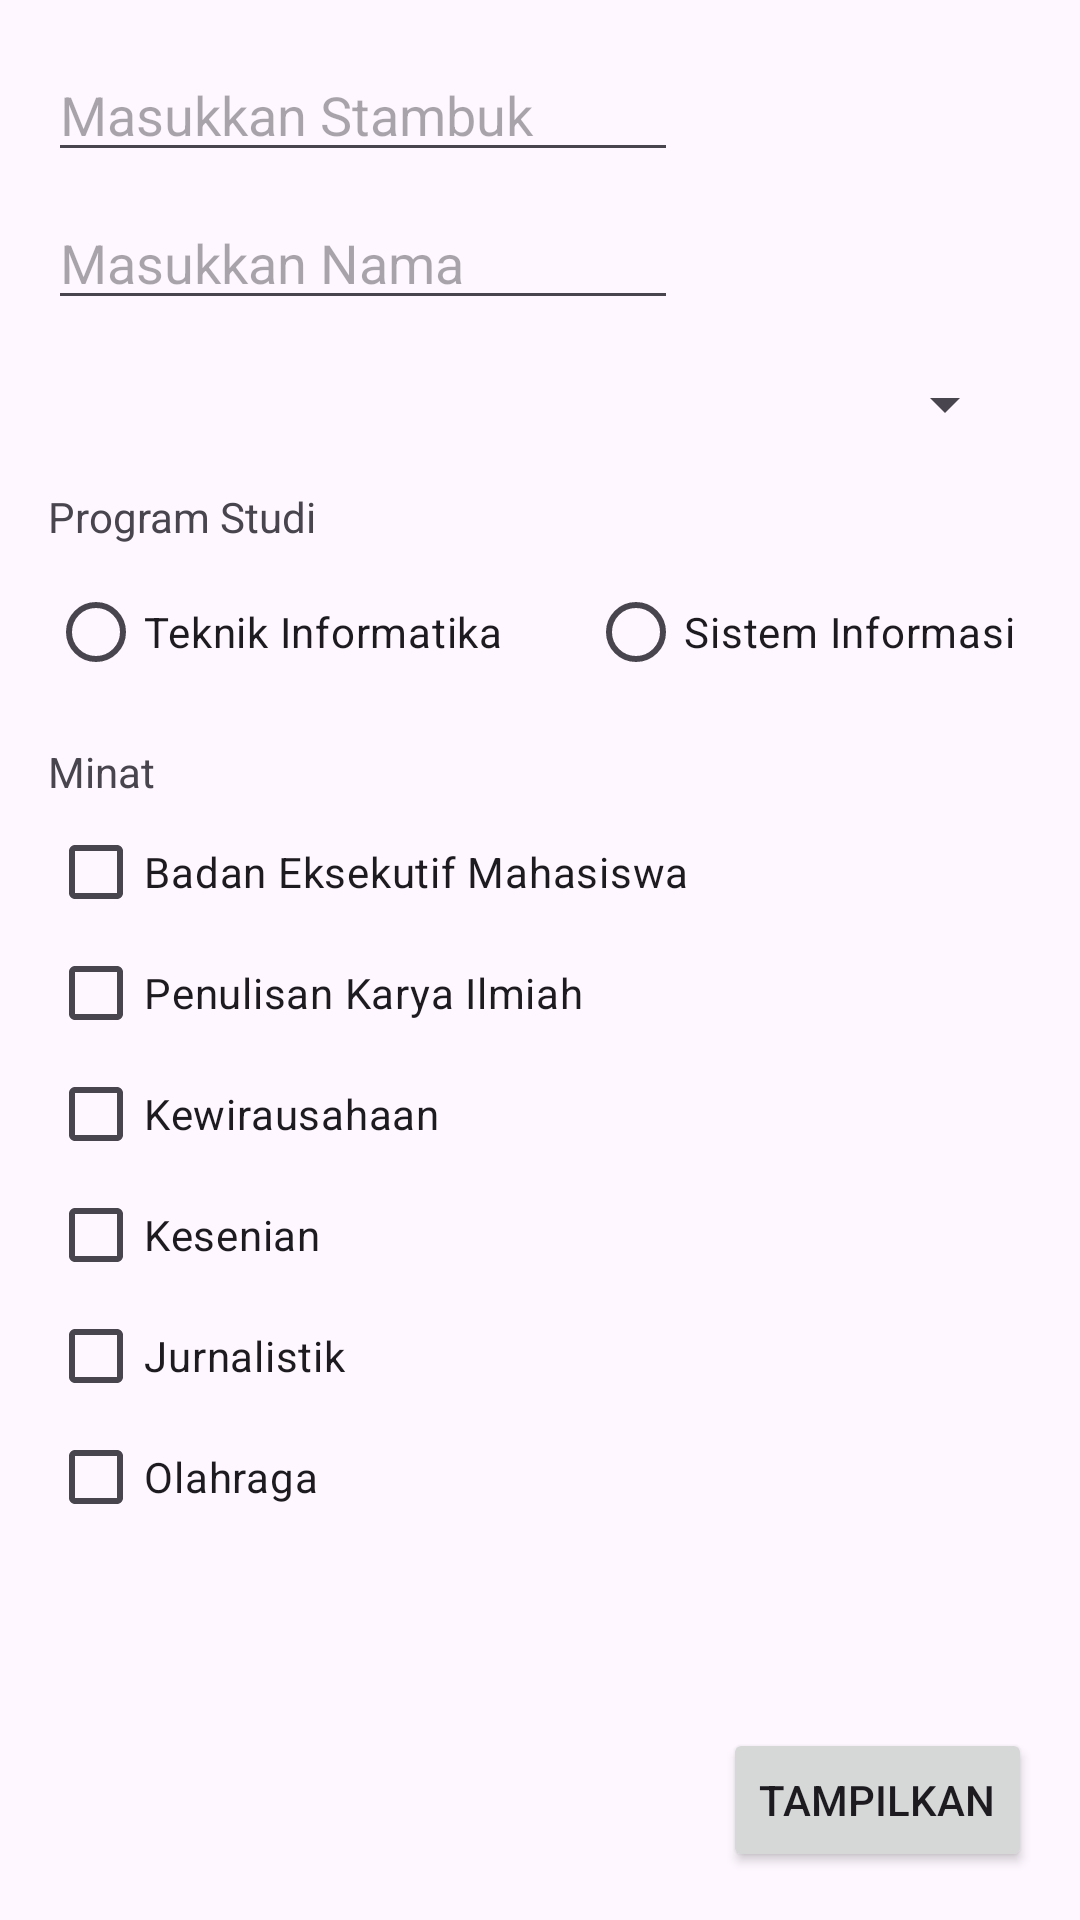

Produce the Android XML layout that renders to this screen, including the resource entries it uses.
<!-- AndroidManifest.xml: application theme Theme.Evaluasi3 -->
<!-- res/layout/activity_main.xml -->
<?xml version="1.0" encoding="utf-8"?>
<androidx.constraintlayout.widget.ConstraintLayout xmlns:android="http://schemas.android.com/apk/res/android"
    xmlns:app="http://schemas.android.com/apk/res-auto"
    xmlns:tools="http://schemas.android.com/tools"
    android:id="@+id/onC"
    android:layout_width="match_parent"
    android:layout_height="match_parent"
    tools:context=".MainActivity">

    <CheckBox
        android:id="@+id/cb_5"
        android:layout_width="wrap_content"
        android:layout_height="wrap_content"
        android:layout_marginStart="16dp"
        android:layout_marginTop="-8dp"
        android:text="Jurnalistik"
        app:layout_constraintStart_toStartOf="parent"
        app:layout_constraintTop_toBottomOf="@+id/cb_4" />

    <CheckBox
        android:id="@+id/cb_3"
        android:layout_width="wrap_content"
        android:layout_height="wrap_content"
        android:layout_marginStart="16dp"
        android:layout_marginTop="-8dp"
        android:text="Kewirausahaan"
        app:layout_constraintStart_toStartOf="parent"
        app:layout_constraintTop_toBottomOf="@+id/cb_2" />

    <EditText
        android:id="@+id/txt_edit_stb"
        android:layout_width="wrap_content"
        android:layout_height="wrap_content"
        android:layout_marginStart="16dp"
        android:layout_marginTop="16dp"
        android:ems="10"
        android:hint="Masukkan Stambuk"
        android:inputType="text"
        app:layout_constraintStart_toStartOf="parent"
        app:layout_constraintTop_toTopOf="parent" />

    <EditText
        android:id="@+id/txt_edit_nama"
        android:layout_width="wrap_content"
        android:layout_height="wrap_content"
        android:layout_marginStart="16dp"
        android:layout_marginTop="8dp"
        android:ems="10"
        android:hint="Masukkan Nama"
        android:inputType="text"
        app:layout_constraintStart_toStartOf="parent"
        app:layout_constraintTop_toBottomOf="@+id/txt_edit_stb" />

    <Spinner
        android:id="@+id/spin_ang"
        android:layout_width="323dp"
        android:layout_height="24dp"
        android:layout_marginStart="16dp"
        android:layout_marginTop="16dp"
        app:layout_constraintStart_toStartOf="parent"
        app:layout_constraintTop_toBottomOf="@+id/txt_edit_nama" />

    <TextView
        android:id="@+id/TextView1"
        android:layout_width="wrap_content"
        android:layout_height="wrap_content"
        android:layout_marginStart="16dp"
        android:layout_marginTop="16dp"
        android:text="Program Studi"
        app:layout_constraintStart_toStartOf="parent"
        app:layout_constraintTop_toBottomOf="@+id/spin_ang" />

    <RadioGroup
        android:id="@+id/rg_prodi"
        android:layout_width="371dp"
        android:layout_height="42dp"
        android:layout_marginStart="16dp"
        android:layout_marginTop="8dp"
        android:orientation="horizontal"
        app:layout_constraintStart_toStartOf="parent"
        app:layout_constraintTop_toBottomOf="@+id/TextView1">

        <RadioButton
            android:id="@+id/rb_ti"
            android:layout_width="180dp"
            android:layout_height="match_parent"
            android:text="Teknik Informatika" />

        <RadioButton
            android:id="@+id/rb_si"
            android:layout_width="189dp"
            android:layout_height="match_parent"
            android:text="Sistem Informasi" />

    </RadioGroup>

    <TextView
        android:id="@+id/TextView"
        android:layout_width="wrap_content"
        android:layout_height="wrap_content"
        android:layout_marginStart="16dp"
        android:layout_marginTop="16dp"
        android:text="Minat"
        app:layout_constraintStart_toStartOf="parent"
        app:layout_constraintTop_toBottomOf="@+id/rg_prodi" />

    <CheckBox
        android:id="@+id/cb_1"
        android:layout_width="wrap_content"
        android:layout_height="wrap_content"
        android:layout_marginStart="16dp"
        android:text="Badan Eksekutif Mahasiswa"
        app:layout_constraintStart_toStartOf="parent"
        app:layout_constraintTop_toBottomOf="@+id/TextView" />

    <CheckBox
        android:id="@+id/cb_2"
        android:layout_width="wrap_content"
        android:layout_height="wrap_content"
        android:layout_marginStart="16dp"
        android:layout_marginTop="-8dp"
        android:text="Penulisan Karya Ilmiah"
        app:layout_constraintStart_toStartOf="parent"
        app:layout_constraintTop_toBottomOf="@+id/cb_1" />

    <CheckBox
        android:id="@+id/cb_4"
        android:layout_width="wrap_content"
        android:layout_height="wrap_content"
        android:layout_marginStart="16dp"
        android:layout_marginTop="-8dp"
        android:text="Kesenian"
        app:layout_constraintStart_toStartOf="parent"
        app:layout_constraintTop_toBottomOf="@+id/cb_3" />

    <CheckBox
        android:id="@+id/cb_6"
        android:layout_width="wrap_content"
        android:layout_height="wrap_content"
        android:layout_marginStart="16dp"
        android:layout_marginTop="-8dp"
        android:text="Olahraga"
        app:layout_constraintStart_toStartOf="parent"
        app:layout_constraintTop_toBottomOf="@+id/cb_5" />

    <Button
        android:id="@+id/btn_tampil"
        android:layout_width="wrap_content"
        android:layout_height="wrap_content"
        android:layout_marginEnd="16dp"
        android:layout_marginBottom="16dp"
        android:onClick="onClick"
        android:text="TAMPILKAN"
        app:layout_constraintBottom_toBottomOf="parent"
        app:layout_constraintEnd_toEndOf="parent" />

</androidx.constraintlayout.widget.ConstraintLayout>
<!-- resources referenced by this layout -->
<resources>
  <style name="Theme.Evaluasi3" parent="Base.Theme.Evaluasi3" />
  <style name="Base.Theme.Evaluasi3" parent="Theme.Material3.DayNight.NoActionBar">
          
          
      </style>
</resources>
